2-way image classification set "patch_dataset" from GitHub (anurag3401/High_Resolution_Histopathology_AI); label vocabulary: benign, malignant.

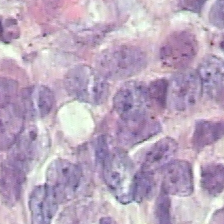
Label: benign

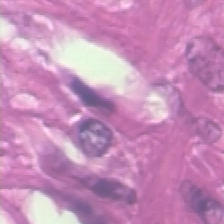
Label: malignant

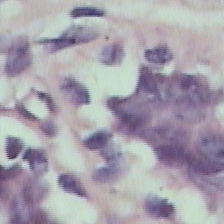
Label: benign

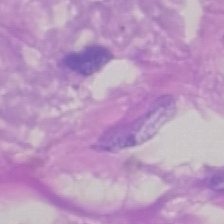
Label: malignant

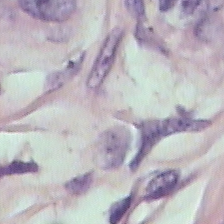
Label: benign

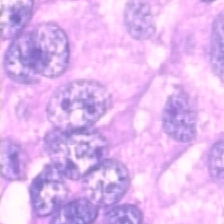
Label: malignant
